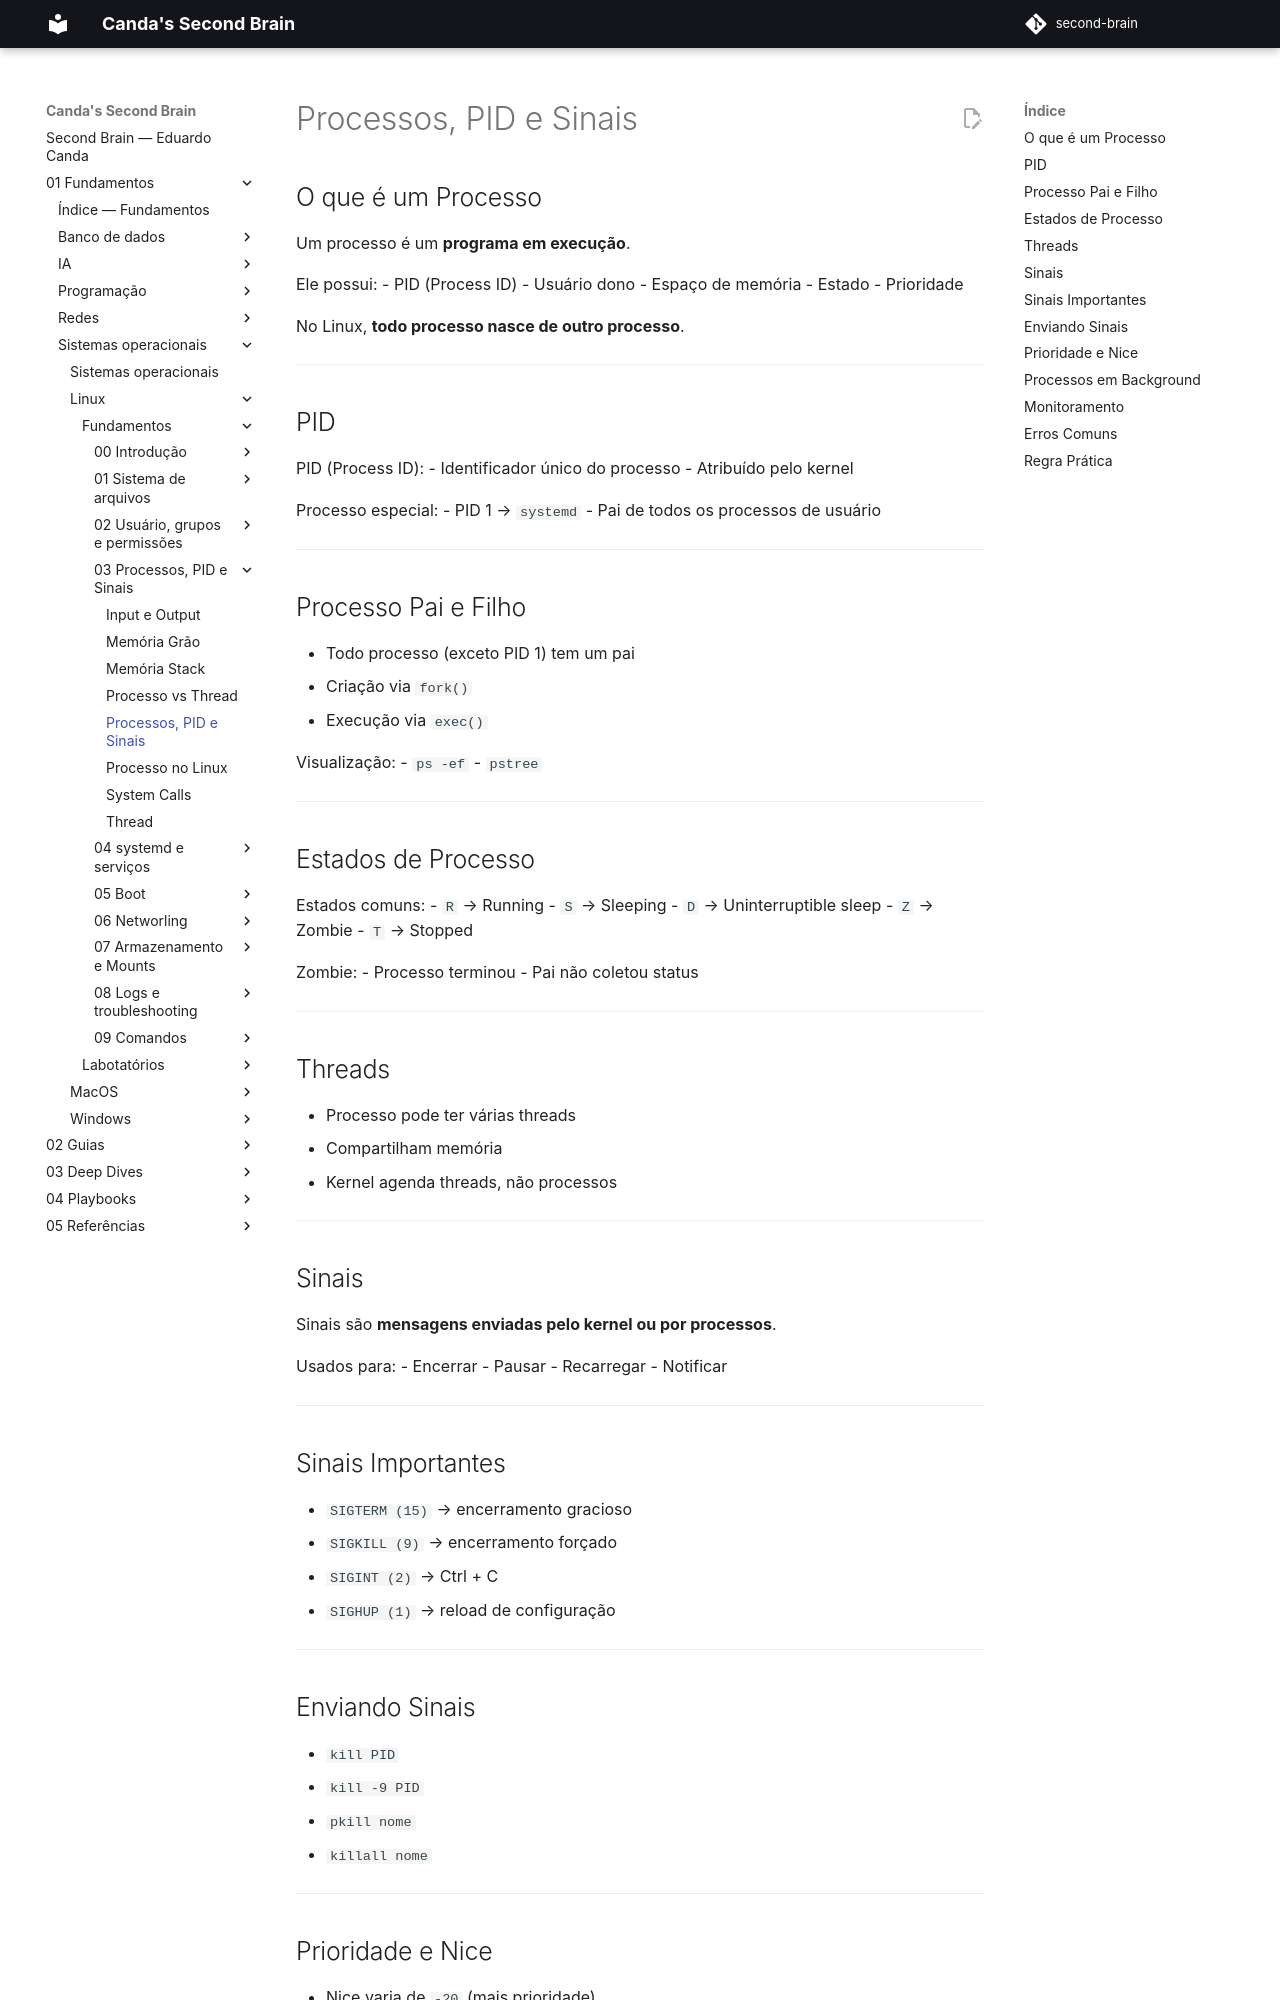

repository: EduardoCanda/second-brain · page: 01 - Fundamentos/Sistemas operacionais/Linux/Fundamentos/03 - Processos, PID e Sinais/Processos, PID e Sinais/index.html · generator: mkdocs

## O que é um Processo

Um processo é um **programa em execução**.

Ele possui:
- PID (Process ID)
- Usuário dono
- Espaço de memória
- Estado
- Prioridade

No Linux, **todo processo nasce de outro processo**.

---

## PID

PID (Process ID):
- Identificador único do processo
- Atribuído pelo kernel

Processo especial:
- PID 1 → `systemd`
- Pai de todos os processos de usuário

---

## Processo Pai e Filho

- Todo processo (exceto PID 1) tem um pai
- Criação via `fork()`
- Execução via `exec()`

Visualização:
- `ps -ef`
- `pstree`

---

## Estados de Processo

Estados comuns:
- `R` → Running
- `S` → Sleeping
- `D` → Uninterruptible sleep
- `Z` → Zombie
- `T` → Stopped

Zombie:
- Processo terminou
- Pai não coletou status

---

## Threads

- Processo pode ter várias threads
- Compartilham memória
- Kernel agenda threads, não processos

---

## Sinais

Sinais são **mensagens enviadas pelo kernel ou por processos**.

Usados para:
- Encerrar
- Pausar
- Recarregar
- Notificar

---

## Sinais Importantes

- `SIGTERM (15)` → encerramento gracioso
- `SIGKILL (9)` → encerramento forçado
- `SIGINT (2)` → Ctrl + C
- `SIGHUP (1)` → reload de configuração

---
